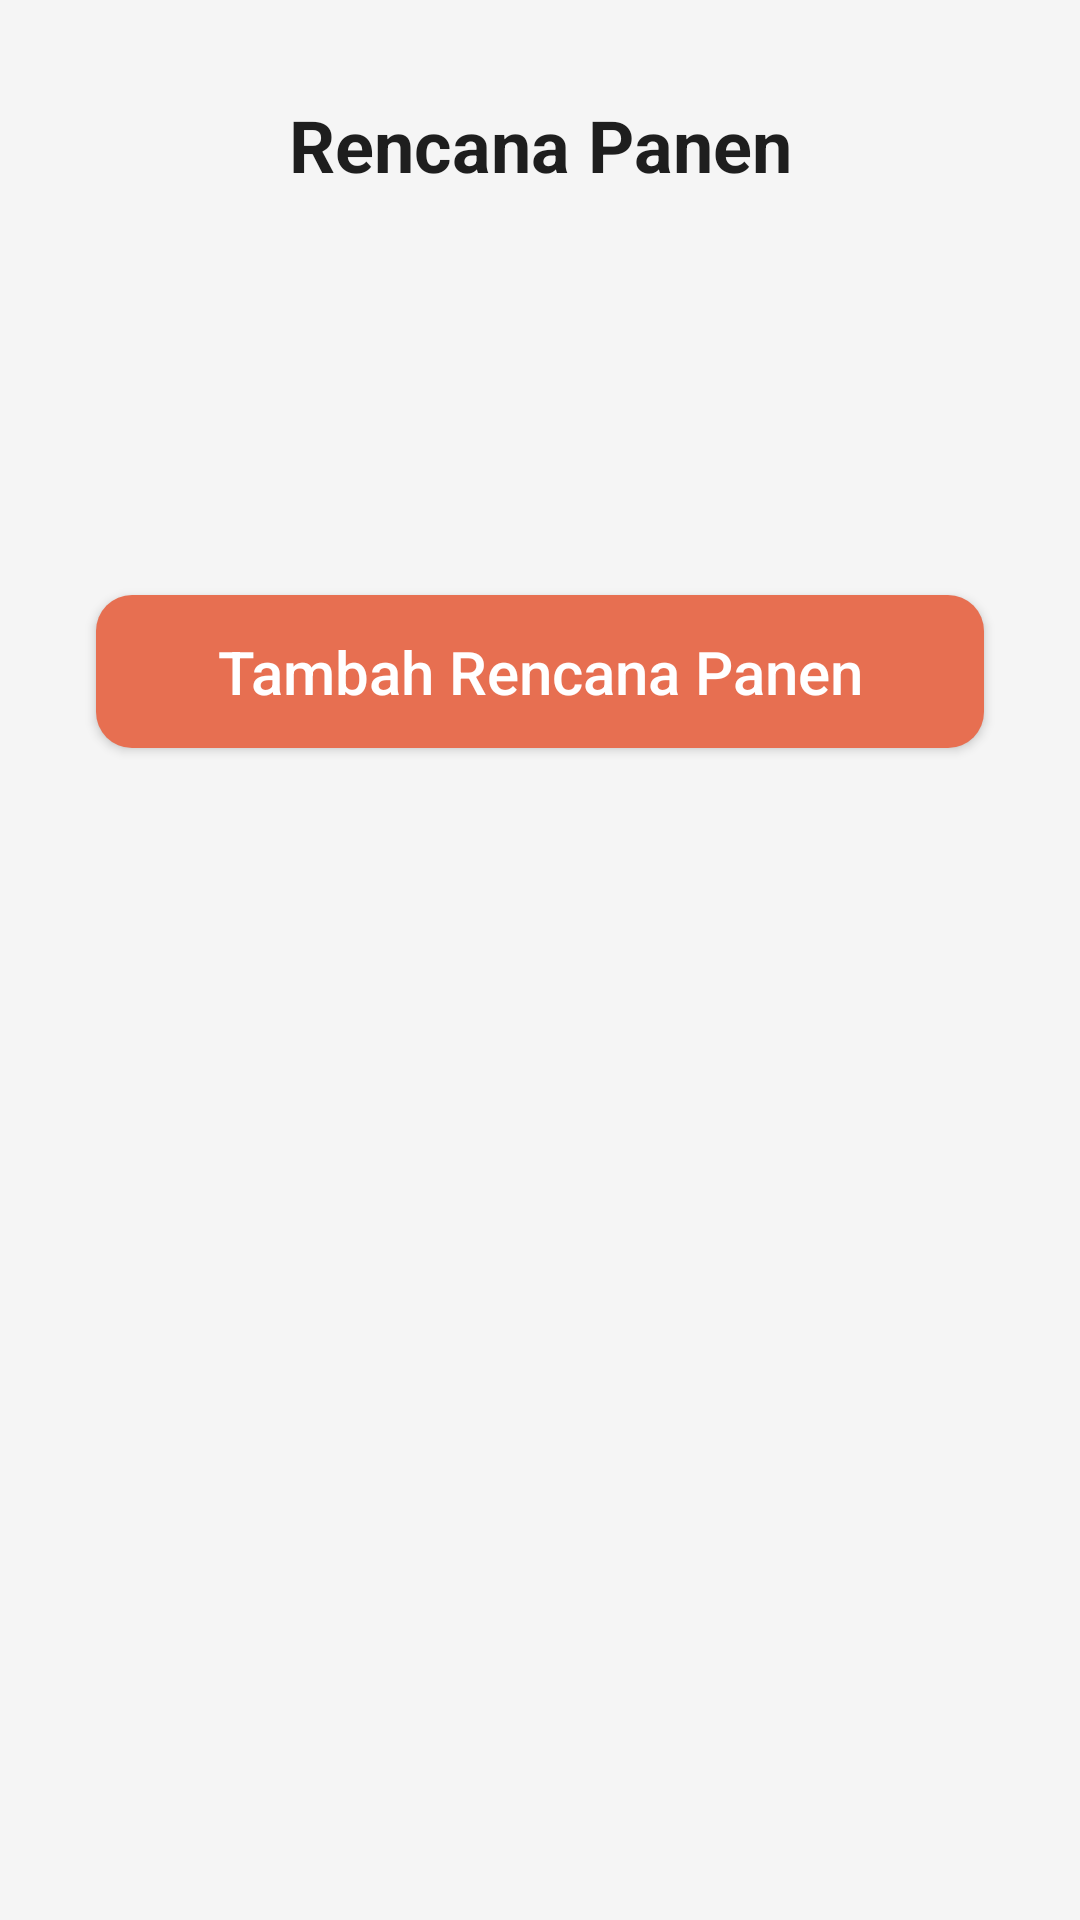

Write the Android layout XML for this screen, with the resource values it uses.
<!-- AndroidManifest.xml: application theme Theme.ShrimpFarm -->
<!-- res/layout/activity_rencana.xml -->
<?xml version="1.0" encoding="utf-8"?>
<androidx.constraintlayout.widget.ConstraintLayout xmlns:android="http://schemas.android.com/apk/res/android"
    xmlns:app="http://schemas.android.com/apk/res-auto"
    xmlns:tools="http://schemas.android.com/tools"
    android:layout_width="match_parent"
    android:layout_height="match_parent"
    android:background="@color/bgscreen"
    tools:context=".ui.rencanapanen.RencanaActivity">
    <LinearLayout
        android:layout_width="match_parent"
        android:layout_height="wrap_content"
        android:orientation="vertical"
        app:layout_constraintRight_toRightOf="parent"
        app:layout_constraintTop_toTopOf="parent">
        <TextView
            android:layout_width="match_parent"
            android:layout_height="wrap_content"
            android:text="Rencana Panen"
            android:textStyle="bold"
            android:textSize="24sp"
            android:textColor="@color/black"
            android:gravity="center"
            android:layout_marginTop="32dp"
            android:layout_marginBottom="22dp">
        </TextView>


        <ListView
            android:layout_width="match_parent"
            android:layout_height="wrap_content"
            android:id="@+id/lv_rencanapanen"
            android:padding="24dp"
            android:divider="@color/bgscreen"
            >
        </ListView>

        <Button
            android:layout_width="match_parent"
            android:layout_height="wrap_content"
            android:text="Tambah Rencana Panen"
            android:textSize="20sp"
            android:background="@drawable/btn_primary"
            android:textColor="@color/white"
            android:layout_marginTop="64dp"
            android:layout_marginBottom="8dp"
            android:layout_marginHorizontal="32dp"
            android:paddingVertical="12dp"
            android:textAllCaps="false"
            android:id="@+id/btn_tambahrencana">
        </Button>


</LinearLayout>

</androidx.constraintlayout.widget.ConstraintLayout>
<!-- resources referenced by this layout -->
<resources>
  <color name="bgscreen">#FFF5F5F5</color>
  <color name="black">#FF1E1E1E</color>
  <color name="white">#FFFFFFFF</color>
  <!-- drawable btn_primary (drawable) -->
  <?xml version="1.0" encoding="utf-8"?>
  <shape android:shape="rectangle" xmlns:android="http://schemas.android.com/apk/res/android">
  
      <solid android:color="@color/orange_700"/>
      <corners android:radius="12dp"/>
  </shape>
  <style name="Theme.ShrimpFarm" parent="Theme.MaterialComponents.DayNight.DarkActionBar">
          
          <item name="colorPrimary">@color/orange_700</item>
          <item name="colorPrimaryVariant">@color/orange_500</item>
          <item name="colorOnPrimary">@color/orange_500</item>
          
          <item name="colorSecondary">@color/navy_200</item>
          <item name="colorSecondaryVariant">@color/navy_700</item>
          <item name="colorOnSecondary">@color/black</item>
          
          <item name="android:statusBarColor">?attr/colorPrimaryVariant</item>
          
      </style>
  <color name="orange_700">#FFE76F51</color>
  <color name="orange_500">#FFF4A261</color>
  <color name="navy_200">#FF2A9D8F</color>
  <color name="navy_700">#FF264653</color>
</resources>
